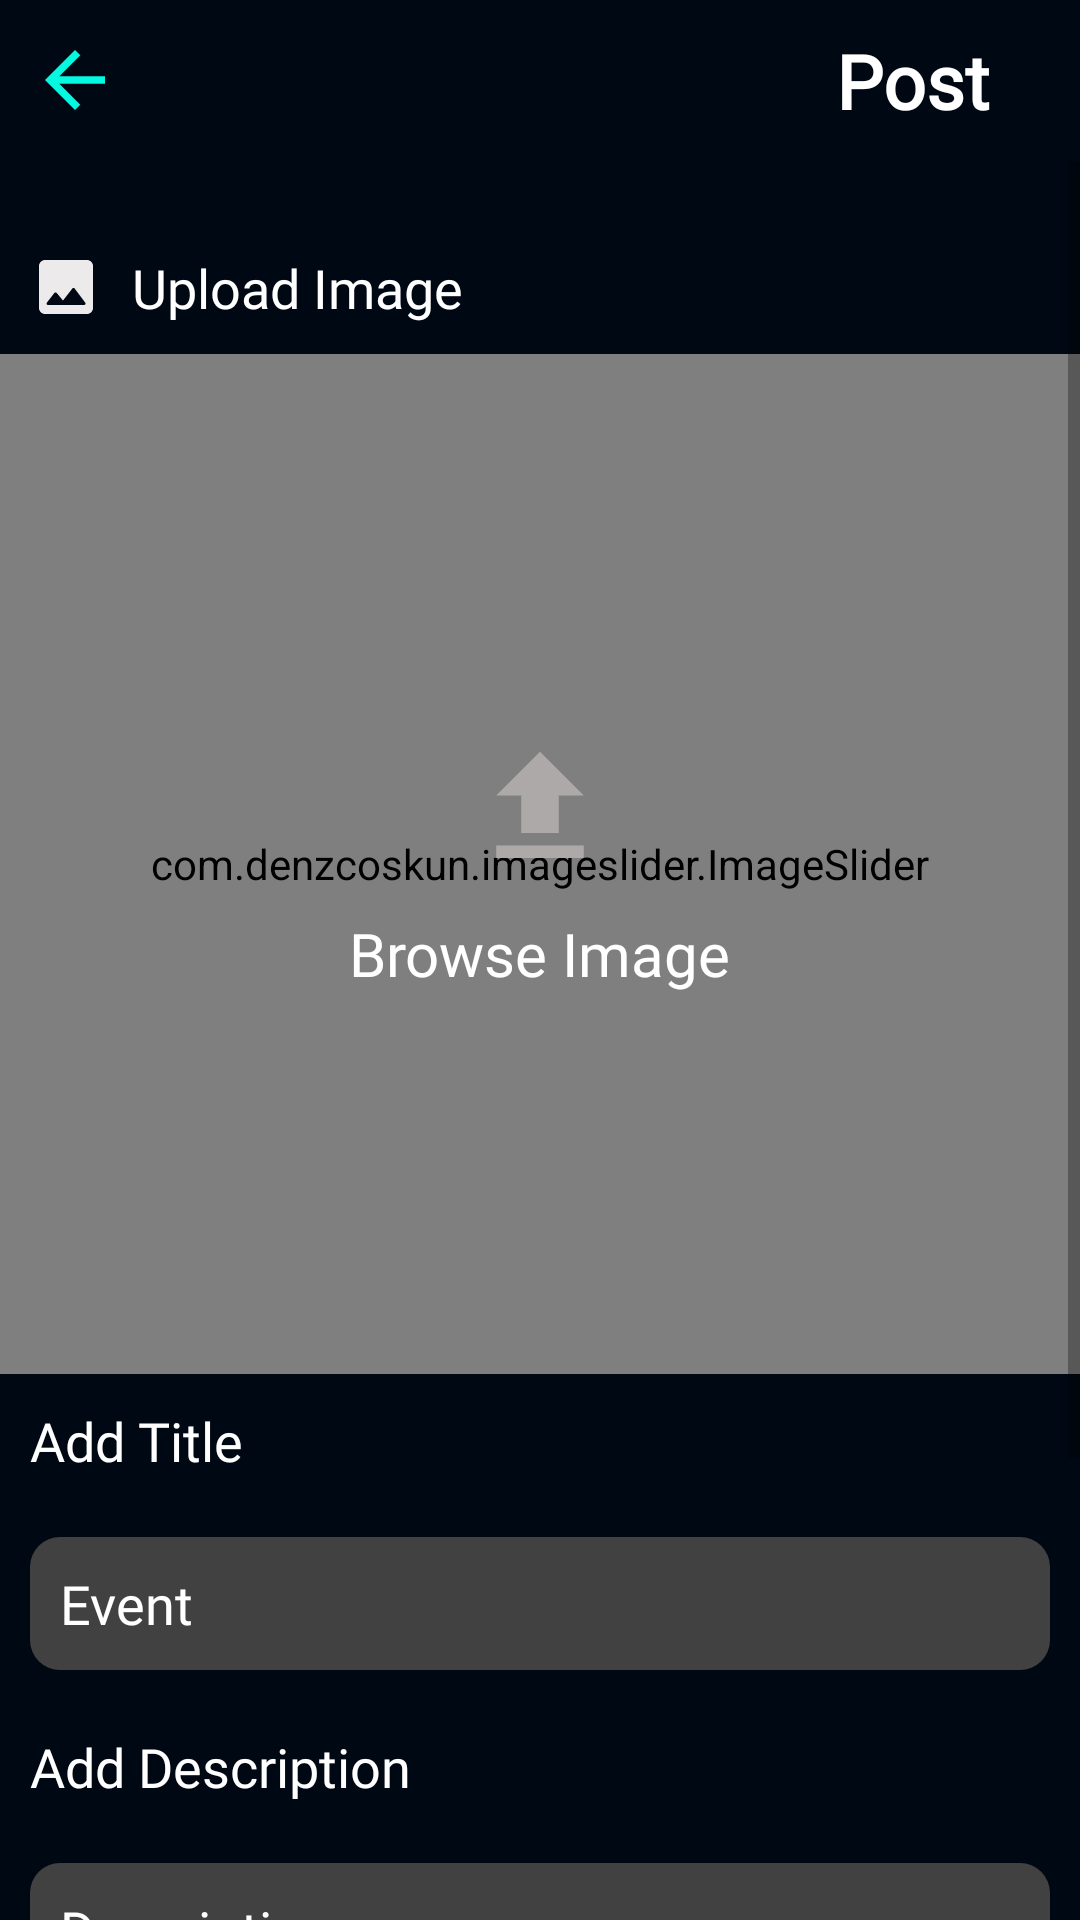

Android layout source for this screen:
<!-- AndroidManifest.xml: application theme Theme.AGPITCodeClub -->
<!-- res/layout/activity_upload_post.xml -->
<?xml version="1.0" encoding="utf-8"?>
<RelativeLayout xmlns:android="http://schemas.android.com/apk/res/android"
    xmlns:app="http://schemas.android.com/apk/res-auto"
    xmlns:tools="http://schemas.android.com/tools"
    android:layout_width="match_parent"
    android:layout_height="match_parent"
    android:background="@color/background"
    tools:context=".credentials.UploadPost">

    <RelativeLayout
        android:id="@+id/actionbar2"
        android:layout_width="match_parent"
        android:layout_height="wrap_content"
        android:layout_alignParentTop="true"
        android:background="@color/background"
        android:padding="10dp"
        >

        <ImageView
            android:id="@+id/postuploadback"
            android:layout_width="30dp"
            android:layout_height="30dp"
            android:layout_centerVertical="true"
            android:src="@drawable/baseline_arrow_back_24" />

        <TextView
            android:layout_width="wrap_content"
            android:layout_height="wrap_content"
            android:layout_alignParentEnd="true"
            android:layout_centerVertical="true"
            android:layout_marginRight="20dp"
            android:fontFamily="@font/baloo_bhai_2_medium"
            android:text="Post"
            android:textColor="@color/tagline"
            android:textSize="25dp"
            android:textStyle="bold" />
    </RelativeLayout>


    <ScrollView
        android:layout_width="match_parent"
        android:layout_height="match_parent"
        android:layout_below="@id/actionbar2">

        <RelativeLayout
            android:layout_width="match_parent"
            android:layout_height="wrap_content"
            android:layout_marginTop="20dp"
            android:paddingBottom="60dp">

            <TextView
                android:id="@+id/up_txt"
                android:layout_width="wrap_content"
                android:layout_height="wrap_content"
                android:drawableStart="@drawable/post_filled"
                android:drawablePadding="10dp"
                android:fontFamily="@font/inter_extrabold"
                android:padding="10dp"
                android:text="Upload Image"
                android:textColor="@color/white"
                android:textSize="18dp" />

            <RelativeLayout
                android:id="@+id/rel_post_img"
                android:layout_width="match_parent"
                android:layout_height="wrap_content"
                android:layout_below="@id/up_txt"
                android:layout_marginLeft="-4dp"
                android:layout_marginRight="-4dp">

                <RelativeLayout
                    android:id="@+id/rel_upload_post_btn"
                    android:layout_width="wrap_content"
                    android:layout_height="wrap_content"
                    android:layout_centerInParent="true"
                    android:elevation="1dp">

                    <ImageView
                        android:id="@+id/img_up"
                        android:layout_width="50dp"
                        android:layout_height="50dp"
                        android:layout_centerHorizontal="true"
                        android:src="@drawable/upload_img" />

                    <TextView
                        android:layout_width="wrap_content"
                        android:layout_height="wrap_content"
                        android:layout_below="@id/img_up"
                        android:layout_marginTop="10dp"
                        android:fontFamily="@font/inter_extrabold"
                        android:text="Browse Image"
                        android:textColor="@color/white"
                        android:textSize="20dp" />

                </RelativeLayout>


                <com.denzcoskun.imageslider.ImageSlider
                    android:layout_width="match_parent"
                    android:layout_height="340dp"
                    android:background="@drawable/post_bg"
                    android:scaleType="fitXY"
                    android:src="@drawable/communitybanner" />
            </RelativeLayout>

            <TextView
                android:id="@+id/t_addposttitle"
                android:layout_width="wrap_content"
                android:layout_height="wrap_content"
                android:layout_below="@id/rel_post_img"
                android:drawablePadding="10dp"
                android:fontFamily="@font/inter_extrabold"
                android:padding="10dp"
                android:text="Add Title"
                android:textColor="@color/white"
                android:textSize="18dp" />

            <EditText
                android:id="@+id/edt_post_title"
                android:layout_width="match_parent"
                android:layout_height="wrap_content"
                android:layout_below="@id/t_addposttitle"
                android:layout_marginStart="10dp"
                android:layout_marginTop="10dp"
                android:layout_marginEnd="10dp"
                android:layout_marginBottom="10dp"
                android:background="@drawable/community_profile_card"
                android:fontFamily="@font/baloo_bhai_2_medium"
                android:gravity="top"
                android:hint="Event"
                android:inputType="textMultiLine"
                android:padding="10dp"
                android:textColor="@color/white"
                android:textColorHint="@color/white" />

            <TextView
                android:id="@+id/t_description"
                android:layout_width="wrap_content"
                android:layout_height="wrap_content"
                android:layout_below="@id/edt_post_title"
                android:drawablePadding="10dp"
                android:fontFamily="@font/inter_extrabold"
                android:padding="10dp"
                android:text="Add Description"
                android:textColor="@color/white"
                android:textSize="18dp" />

            <EditText
                android:id="@+id/edt_post_desc"
                android:layout_width="match_parent"
                android:layout_height="wrap_content"
                android:layout_below="@id/t_description"
                android:layout_marginStart="10dp"
                android:layout_marginTop="10dp"
                android:layout_marginEnd="10dp"
                android:layout_marginBottom="10dp"
                android:background="@drawable/community_profile_card"
                android:fontFamily="@font/baloo_bhai_2_medium"
                android:gravity="top"
                android:hint="Description"
                android:inputType="textMultiLine"
                android:minHeight="100dp"
                android:padding="10dp"
                android:textColor="@color/white"
                android:textColorHint="@color/white" />

            <androidx.appcompat.widget.AppCompatButton
                android:id="@+id/upload_btn_post"
                android:layout_width="120dp"
                android:layout_height="wrap_content"
                android:layout_below="@id/edt_post_desc"
                android:layout_alignParentRight="true"
                android:background="@drawable/std_btn"
                android:layout_marginTop="10dp"
                android:fontFamily="@font/baloo_bhai_2_medium"
                android:textAllCaps="false"
                android:layout_marginEnd="10dp"
                android:text="Upload"
                android:textStyle="bold"
                android:textSize="18dp" />
        </RelativeLayout>

    </ScrollView>


</RelativeLayout>
<!-- resources referenced by this layout -->
<resources>
  <color name="background">#000814</color>
  <color name="tagline">#FFFFFF</color>
  <color name="white">#FFFFFFFF</color>
  <!-- drawable baseline_arrow_back_24 (drawable) -->
  <vector android:autoMirrored="true" android:height="24dp"
      android:tint="#05F8E0" android:viewportHeight="24"
      android:viewportWidth="24" android:width="24dp" xmlns:android="http://schemas.android.com/apk/res/android">
      <path android:fillColor="@android:color/white" android:pathData="M20,11H7.83l5.59,-5.59L12,4l-8,8 8,8 1.41,-1.41L7.83,13H20v-2z"/>
  </vector>
  <!-- drawable community_profile_card (drawable) -->
  <?xml version="1.0" encoding="utf-8"?>
  <shape
      android:shape="rectangle"
      xmlns:android="http://schemas.android.com/apk/res/android">
  
      <solid android:color="#424141"/>
      <corners android:radius="10dp"/>
  
  </shape>
  <!-- drawable communitybanner: jpeg bitmap (drawable, 73364 bytes) -->
  <!-- drawable post_bg (drawable) -->
  <?xml version="1.0" encoding="utf-8"?>
  <shape
      android:shape="rectangle"
      xmlns:android="http://schemas.android.com/apk/res/android">
  
      <stroke android:width="2px" android:color="@color/card_outline"/>
      <solid android:color="@color/card_main"/>
  </shape>
  <!-- drawable post_filled (drawable) -->
  <vector android:height="24dp" android:tint="#ECEAEA"
      android:viewportHeight="24" android:viewportWidth="24"
      android:width="24dp" xmlns:android="http://schemas.android.com/apk/res/android">
      <path android:fillColor="@android:color/white" android:pathData="M21,19V5c0,-1.1 -0.9,-2 -2,-2H5c-1.1,0 -2,0.9 -2,2v14c0,1.1 0.9,2 2,2h14c1.1,0 2,-0.9 2,-2zM8.9,13.98l2.1,2.53 3.1,-3.99c0.2,-0.26 0.6,-0.26 0.8,0.01l3.51,4.68c0.25,0.33 0.01,0.8 -0.4,0.8H6.02c-0.42,0 -0.65,-0.48 -0.39,-0.81L8.12,14c0.19,-0.26 0.57,-0.27 0.78,-0.02z"/>
  </vector>
  <!-- drawable std_btn (drawable) -->
  <?xml version="1.0" encoding="utf-8"?>
  <shape
  android:shape="rectangle"
      xmlns:android="http://schemas.android.com/apk/res/android">
  
  
      <corners android:radius="10dp"/>
      <solid android:color="@color/pink_100"/>
  </shape>
  <!-- drawable upload_img (drawable) -->
  <vector android:height="24dp" android:tint="#AEA9A9"
      android:viewportHeight="24" android:viewportWidth="24"
      android:width="24dp" xmlns:android="http://schemas.android.com/apk/res/android">
      <path android:fillColor="@android:color/white" android:pathData="M9,16h6v-6h4l-7,-7 -7,7h4zM5,18h14v2L5,20z"/>
  </vector>
  <style name="Theme.AGPITCodeClub" parent="Theme.MaterialComponents.Light.NoActionBar">
          
          <item name="colorPrimary">@color/background</item>
          <item name="colorPrimaryDark">@color/background</item>
          <item name="colorAccent">@color/teal_200</item>
          
      </style>
  <color name="card_outline">#284851</color>
  <color name="card_main">#1A222F</color>
  <color name="pink_100">#FF47ED</color>
  <color name="teal_200">#
      </color>
</resources>
